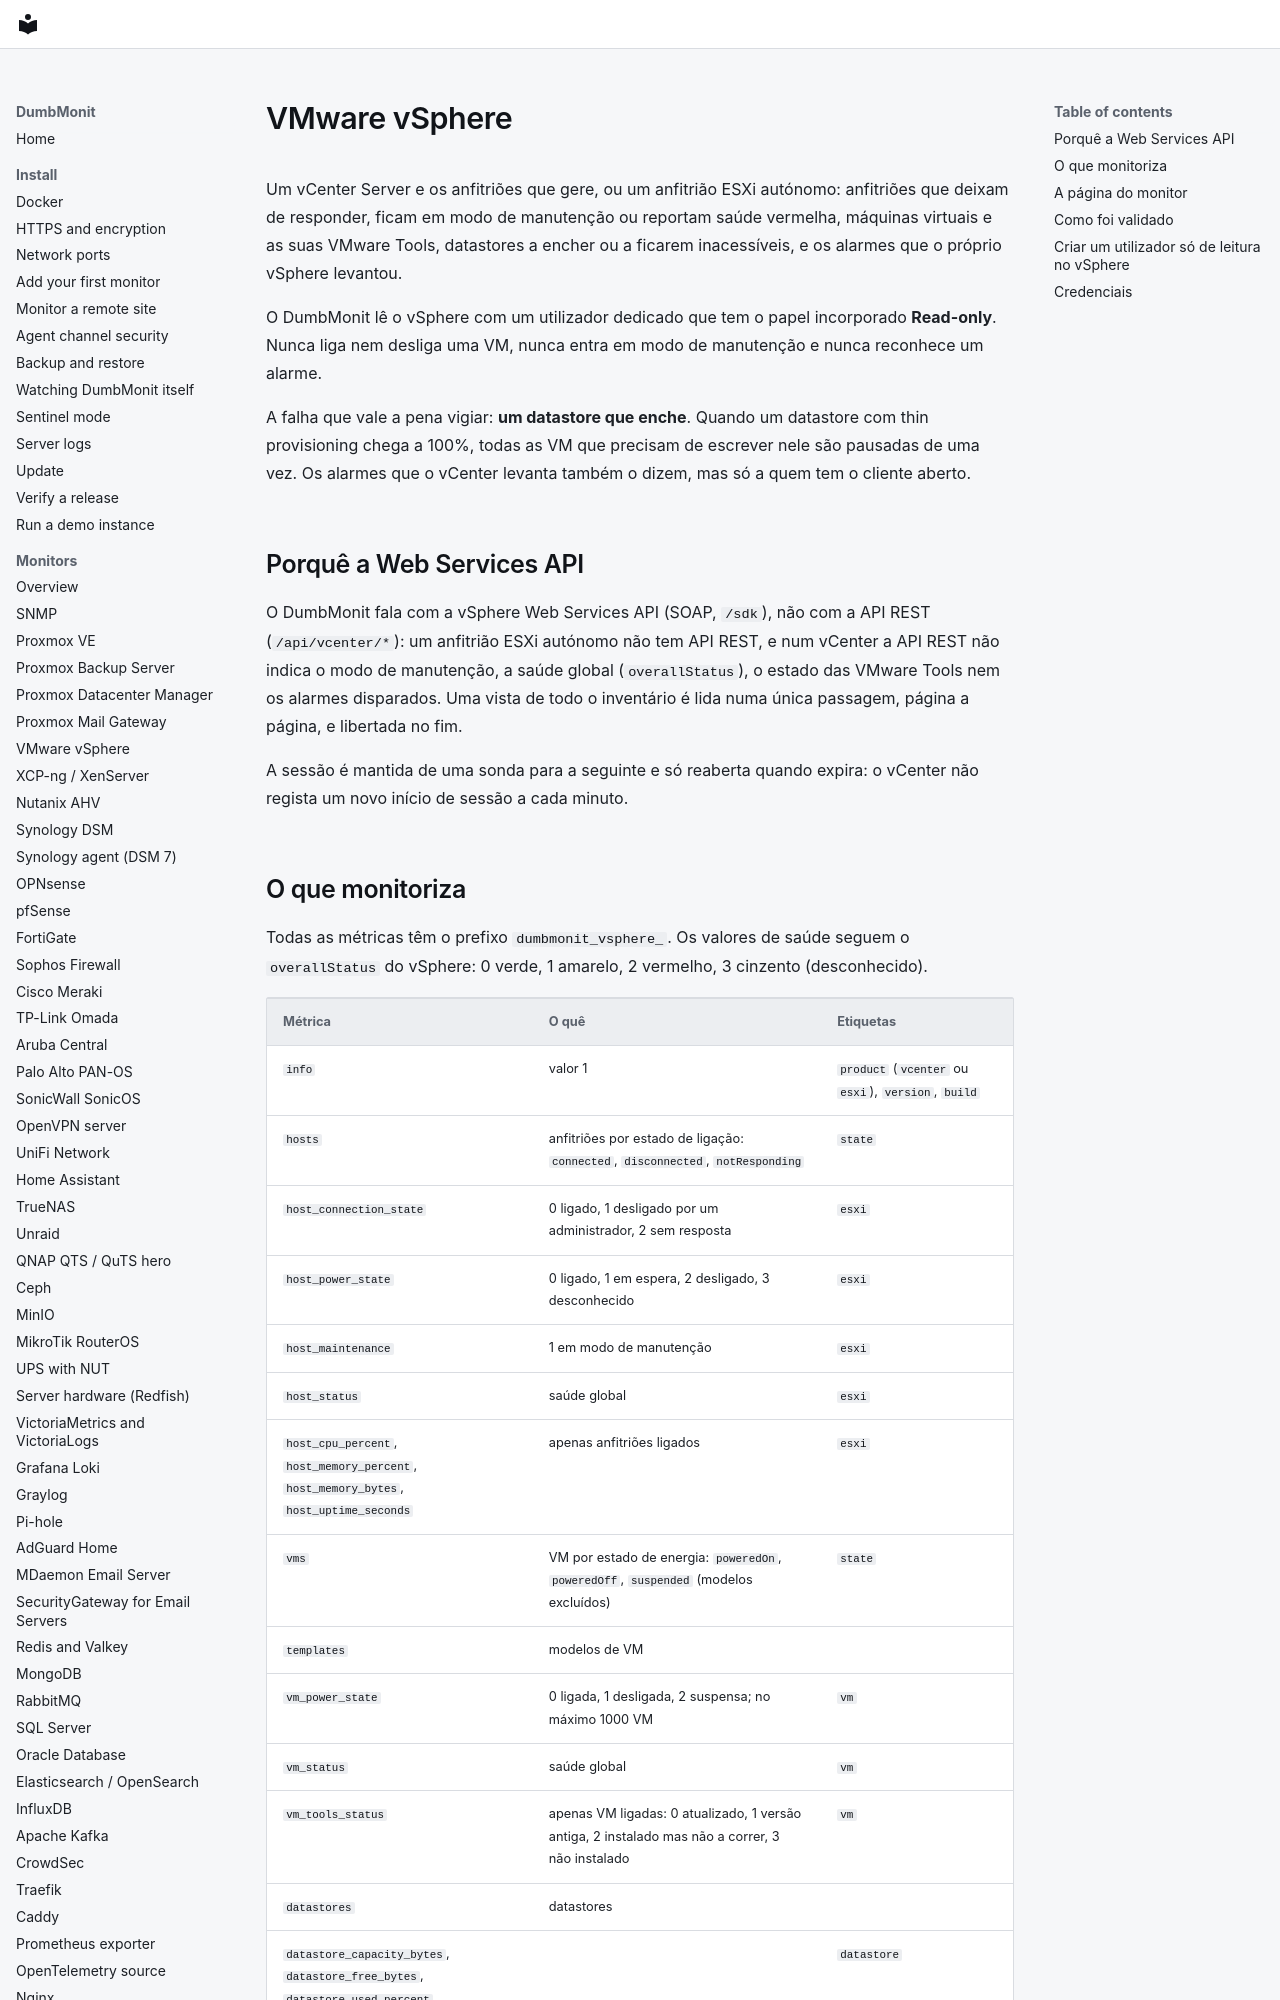

repository: laupernoe/dumbmonit · page: devices/vsphere.pt/index.html · generator: mkdocs

# VMware vSphere {#vmware-vsphere}

Um vCenter Server e os anfitriões que gere, ou um anfitrião ESXi autónomo:
anfitriões que deixam de responder, ficam em modo de manutenção ou reportam
saúde vermelha, máquinas virtuais e as suas VMware Tools, datastores a encher
ou a ficarem inacessíveis, e os alarmes que o próprio vSphere levantou.

O DumbMonit lê o vSphere com um utilizador dedicado que tem o papel incorporado
**Read-only**. Nunca liga nem desliga uma VM, nunca entra em modo de manutenção
e nunca reconhece um alarme.

A falha que vale a pena vigiar: **um datastore que enche**. Quando um datastore
com thin provisioning chega a 100%, todas as VM que precisam de escrever nele
são pausadas de uma vez. Os alarmes que o vCenter levanta também o dizem, mas
só a quem tem o cliente aberto.

## Porquê a Web Services API {#why-the-web-services-api}

O DumbMonit fala com a vSphere Web Services API (SOAP, `/sdk`), não com a API
REST (`/api/vcenter/*`): um anfitrião ESXi autónomo não tem API REST, e num
vCenter a API REST não indica o modo de manutenção, a saúde global
(`overallStatus`), o estado das VMware Tools nem os alarmes disparados. Uma
vista de todo o inventário é lida numa única passagem, página a página, e
libertada no fim.

A sessão é mantida de uma sonda para a seguinte e só reaberta quando expira: o
vCenter não regista um novo início de sessão a cada minuto.
